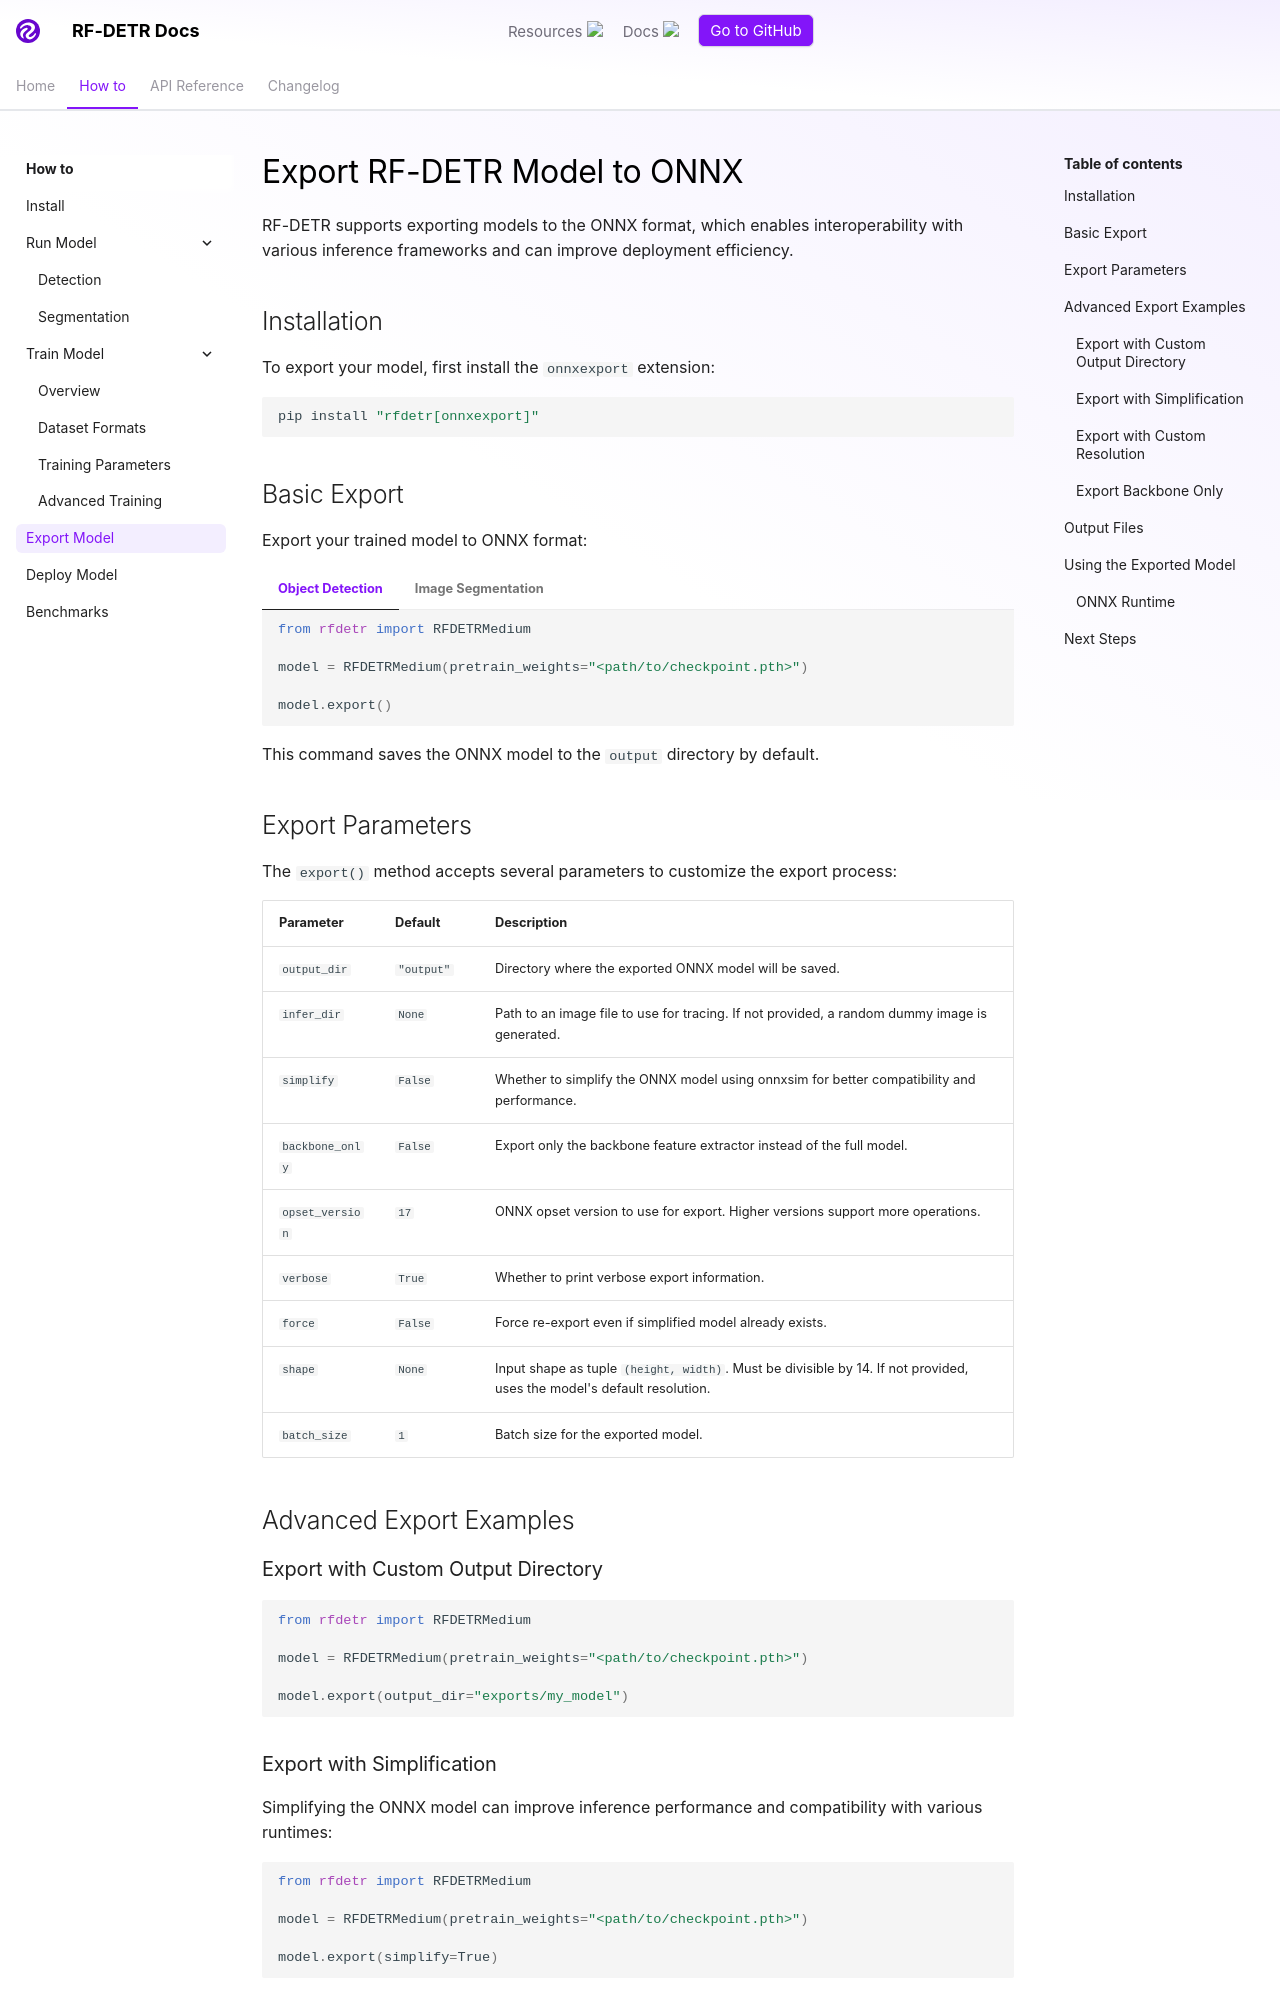

repository: cristian-montes/rf-detr · page: develop/learn/export/index.html · generator: mkdocs

# Export RF-DETR Model to ONNX

RF-DETR supports exporting models to the ONNX format, which enables interoperability with various inference frameworks and can improve deployment efficiency.

## Installation

To export your model, first install the `onnxexport` extension:

```bash
pip install "rfdetr[onnxexport]"
```

## Basic Export

Export your trained model to ONNX format:

=== "Object Detection"

    ```python
    from rfdetr import RFDETRMedium

    model = RFDETRMedium(pretrain_weights="<path/to/checkpoint.pth>")

    model.export()
    ```

=== "Image Segmentation"

    ```python
    from rfdetr import RFDETRSegMedium

    model = RFDETRSegMedium(pretrain_weights="<path/to/checkpoint.pth>")

    model.export()
    ```

This command saves the ONNX model to the `output` directory by default.

## Export Parameters

The `export()` method accepts several parameters to customize the export process:

| Parameter | Default | Description |
|-----------|---------|-------------|
| `output_dir` | `"output"` | Directory where the exported ONNX model will be saved. |
| `infer_dir` | `None` | Path to an image file to use for tracing. If not provided, a random dummy image is generated. |
| `simplify` | `False` | Whether to simplify the ONNX model using onnxsim for better compatibility and performance. |
| `backbone_only` | `False` | Export only the backbone feature extractor instead of the full model. |
| `opset_version` | `17` | ONNX opset version to use for export. Higher versions support more operations. |
| `verbose` | `True` | Whether to print verbose export information. |
| `force` | `False` | Force re-export even if simplified model already exists. |
| `shape` | `None` | Input shape as tuple `(height, width)`. Must be divisible by 14. If not provided, uses the model's default resolution. |
| `batch_size` | `1` | Batch size for the exported model. |

## Advanced Export Examples

### Export with Custom Output Directory

```python
from rfdetr import RFDETRMedium

model = RFDETRMedium(pretrain_weights="<path/to/checkpoint.pth>")

model.export(output_dir="exports/my_model")
```
